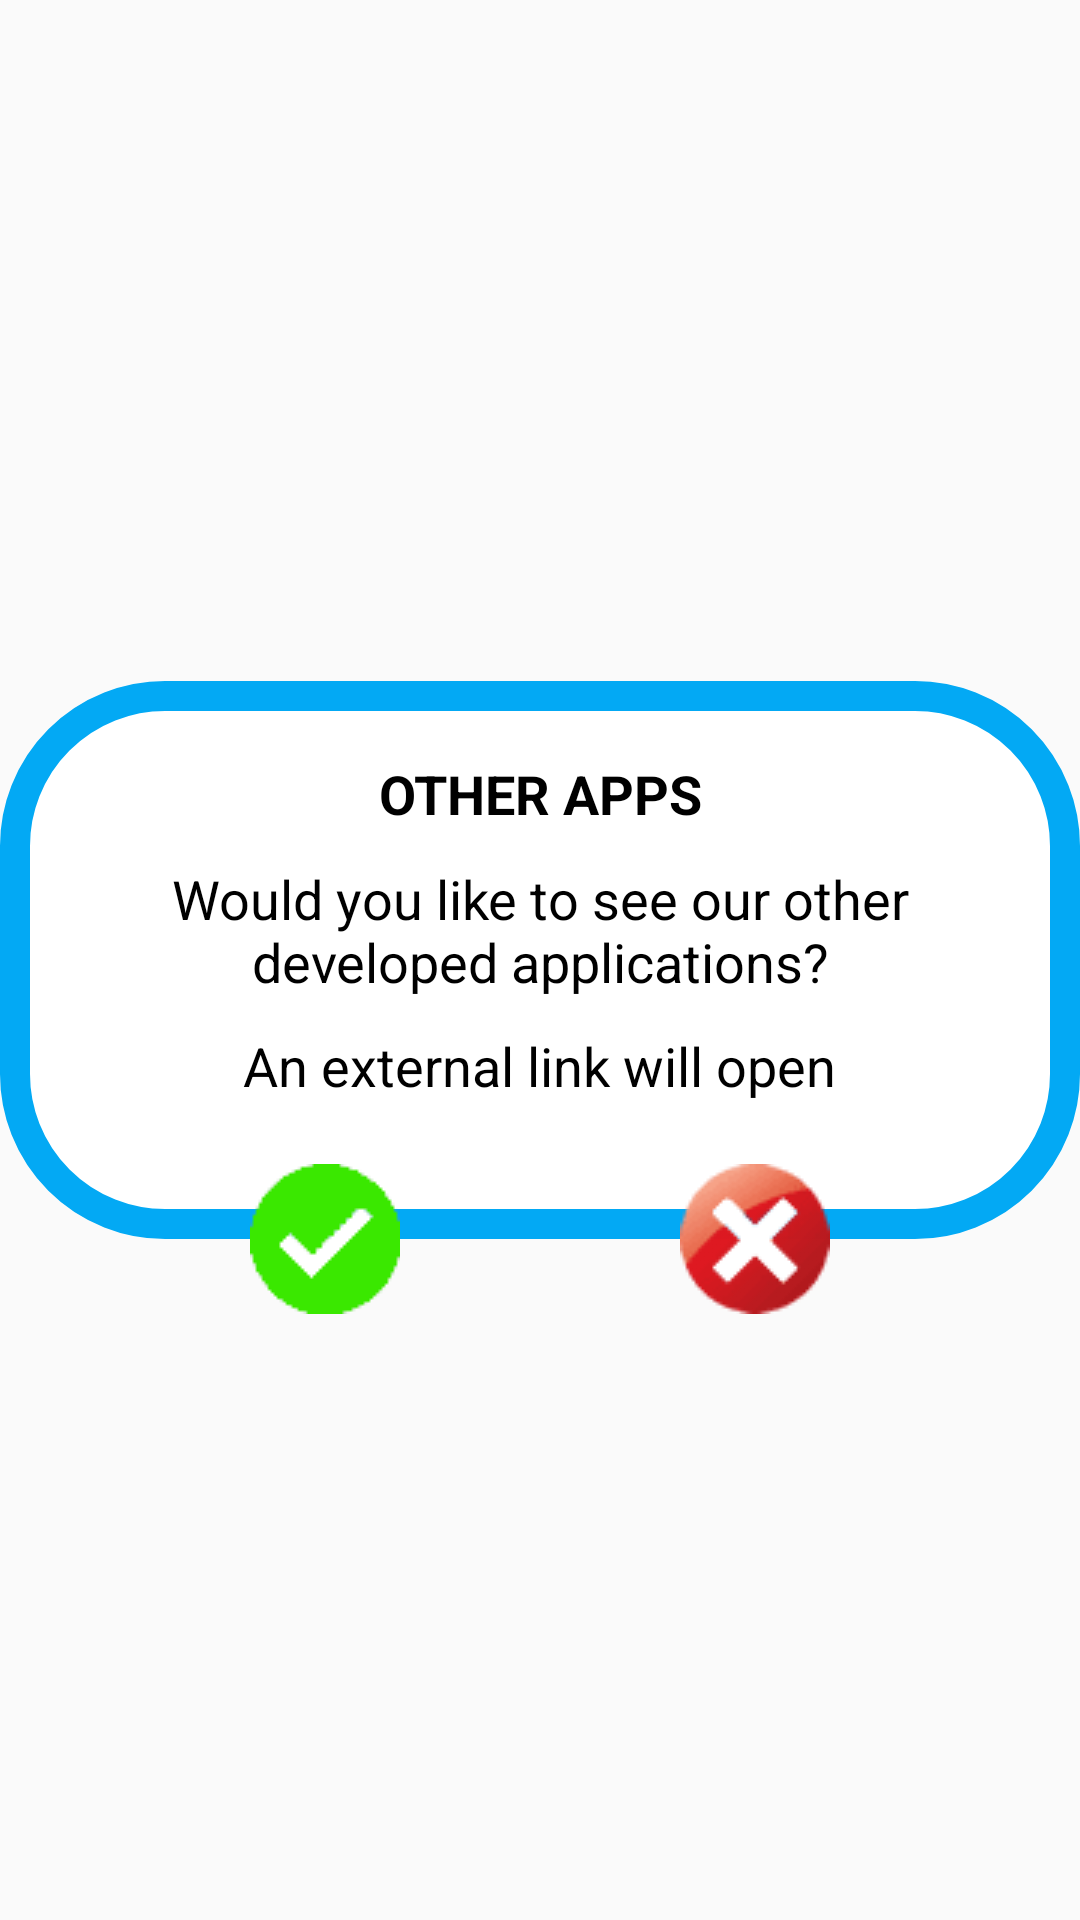

Here is an Android app screen rendered from its layout file. Give the layout XML and the strings, colors and styles it references.
<!-- AndroidManifest.xml: application theme AppTheme -->
<!-- res/layout/alertmoreapp_layout.xml -->
<?xml version="1.0" encoding="utf-8"?>
<androidx.constraintlayout.widget.ConstraintLayout xmlns:android="http://schemas.android.com/apk/res/android"
    xmlns:app="http://schemas.android.com/apk/res-auto"
    xmlns:tools="http://schemas.android.com/tools"
    android:layout_width="match_parent"
    android:layout_height="wrap_content">

    <LinearLayout
        android:id="@+id/linearShapeAlert"
        android:layout_width="match_parent"
        android:layout_height="wrap_content"
        android:layout_gravity="center_horizontal"
        android:background="@drawable/shape_dialog_box"
        android:orientation="vertical"
        android:paddingBottom="20dp"
        app:layout_constraintBottom_toBottomOf="parent"
        app:layout_constraintEnd_toEndOf="parent"
        app:layout_constraintStart_toStartOf="parent"
        app:layout_constraintTop_toTopOf="parent">

        <LinearLayout
            android:id="@+id/linearArticle"
            android:layout_width="wrap_content"
            android:layout_height="wrap_content"
            android:layout_gravity="center"
            android:layout_marginStart="15dp"
            android:layout_marginTop="15dp"
            android:layout_marginEnd="15dp"
            android:layout_marginBottom="15dp"
            android:orientation="vertical">

            <TextView
                android:id="@+id/txtTitle1"
                android:layout_width="wrap_content"
                android:layout_height="wrap_content"
                android:layout_gravity="center"
                android:gravity="center"
                android:maxWidth="200dp"
                android:minLines="2"
                android:text="@string/moreAppTitle"
                android:textAlignment="center"
                android:textAllCaps="true"
                android:textColor="#000000"
                android:textSize="18sp"
                android:textStyle="bold" />

            <Space
                android:id="@+id/spaceTitle2"
                android:layout_width="match_parent"
                android:layout_height="wrap_content"
                android:layout_weight="1" />

            <TextView
                android:id="@+id/txtTitle2"
                android:layout_width="wrap_content"
                android:layout_height="wrap_content"
                android:layout_gravity="center"
                android:layout_marginStart="20dp"
                android:layout_marginEnd="20dp"
                android:gravity="center"
                android:text="@string/isShowMoreApp"
                android:textAlignment="center"
                android:textColor="#000000"
                android:textSize="18sp" />

            <Space
                android:id="@+id/spaceTitle3"
                android:layout_width="match_parent"
                android:layout_height="wrap_content"
                android:layout_weight="1" />

            <TextView
                android:id="@+id/txtTitle3"
                android:layout_width="wrap_content"
                android:layout_height="wrap_content"
                android:layout_gravity="center"
                android:layout_marginStart="20dp"
                android:layout_marginEnd="20dp"
                android:gravity="center"
                android:minLines="2"
                android:text="@string/goToNewTab"
                android:textAlignment="center"
                android:textColor="#000000"
                android:textSize="18sp" />

        </LinearLayout>

    </LinearLayout>

    <LinearLayout
        android:id="@+id/linearAnswer"
        android:layout_width="match_parent"
        android:layout_height="wrap_content"
        android:orientation="horizontal"
        app:layout_constraintBottom_toBottomOf="@id/linearShapeAlert"
        app:layout_constraintEnd_toEndOf="parent"
        app:layout_constraintStart_toStartOf="parent"
        app:layout_constraintTop_toBottomOf="@id/linearShapeAlert">

        <Space
            android:id="@+id/spaceOkeyLeft"
            android:layout_width="wrap_content"
            android:layout_height="wrap_content"
            android:layout_weight="1" />

        <ImageButton
            android:id="@+id/btnOkey"
            android:layout_width="50dp"
            android:layout_height="50dp"
            android:layout_marginLeft="10dp"
            android:layout_marginRight="10dp"
            android:background="@drawable/button_ico_okey"
            android:contentDescription="TODO"
            tools:ignore="ContentDescription" />

        <Space
            android:id="@+id/spaceMiddle"
            android:layout_width="wrap_content"
            android:layout_height="wrap_content"
            android:layout_weight="1" />

        <ImageButton
            android:id="@+id/btnCancel"
            android:layout_width="50dp"
            android:layout_height="50dp"
            android:layout_marginLeft="10dp"
            android:layout_marginRight="10dp"
            android:background="@drawable/button_ico_cancel"
            android:contentDescription="TODO" />

        <Space
            android:id="@+id/spaceCancelRight"
            android:layout_width="wrap_content"
            android:layout_height="wrap_content"
            android:layout_weight="1" />

    </LinearLayout>

</androidx.constraintlayout.widget.ConstraintLayout>
<!-- resources referenced by this layout -->
<resources>
  <!-- drawable button_ico_cancel (drawable) -->
  <?xml version="1.0" encoding="utf-8"?>
  <layer-list xmlns:android="http://schemas.android.com/apk/res/android" >
      <item>
          <shape android:shape="oval" /></item>
      <item android:drawable="@drawable/dialog_ico_cancel"/>
  </layer-list>
  <!-- drawable button_ico_okey (drawable) -->
  <?xml version="1.0" encoding="utf-8"?>
  <layer-list xmlns:android="http://schemas.android.com/apk/res/android" >
      <item>
          <shape android:shape="oval" /></item>
      <item android:drawable="@drawable/dialog_ico_okey" />
  </layer-list>
  <!-- drawable shape_dialog_box (drawable) -->
  <?xml version="1.0" encoding="utf-8"?>
  <shape android:shape="rectangle" xmlns:android="http://schemas.android.com/apk/res/android" >
      <solid android:color="#FFFFFF" />
      <corners android:radius="50dp" />
      <stroke
          android:width="10dp"
          android:color="#03A9F4" />
  </shape>
  <string name="goToNewTab">An external link will open</string>
  <string name="isShowMoreApp">Would you like to see our other developed applications?</string>
  <string name="moreAppTitle">Other Apps</string>
  <style name="AppTheme" parent="Theme.AppCompat.Light.NoActionBar">
          
      </style>
  <!-- drawable dialog_ico_cancel: webp bitmap (drawable, 814 bytes) -->
  <!-- drawable dialog_ico_okey: webp bitmap (drawable, 346 bytes) -->
</resources>
